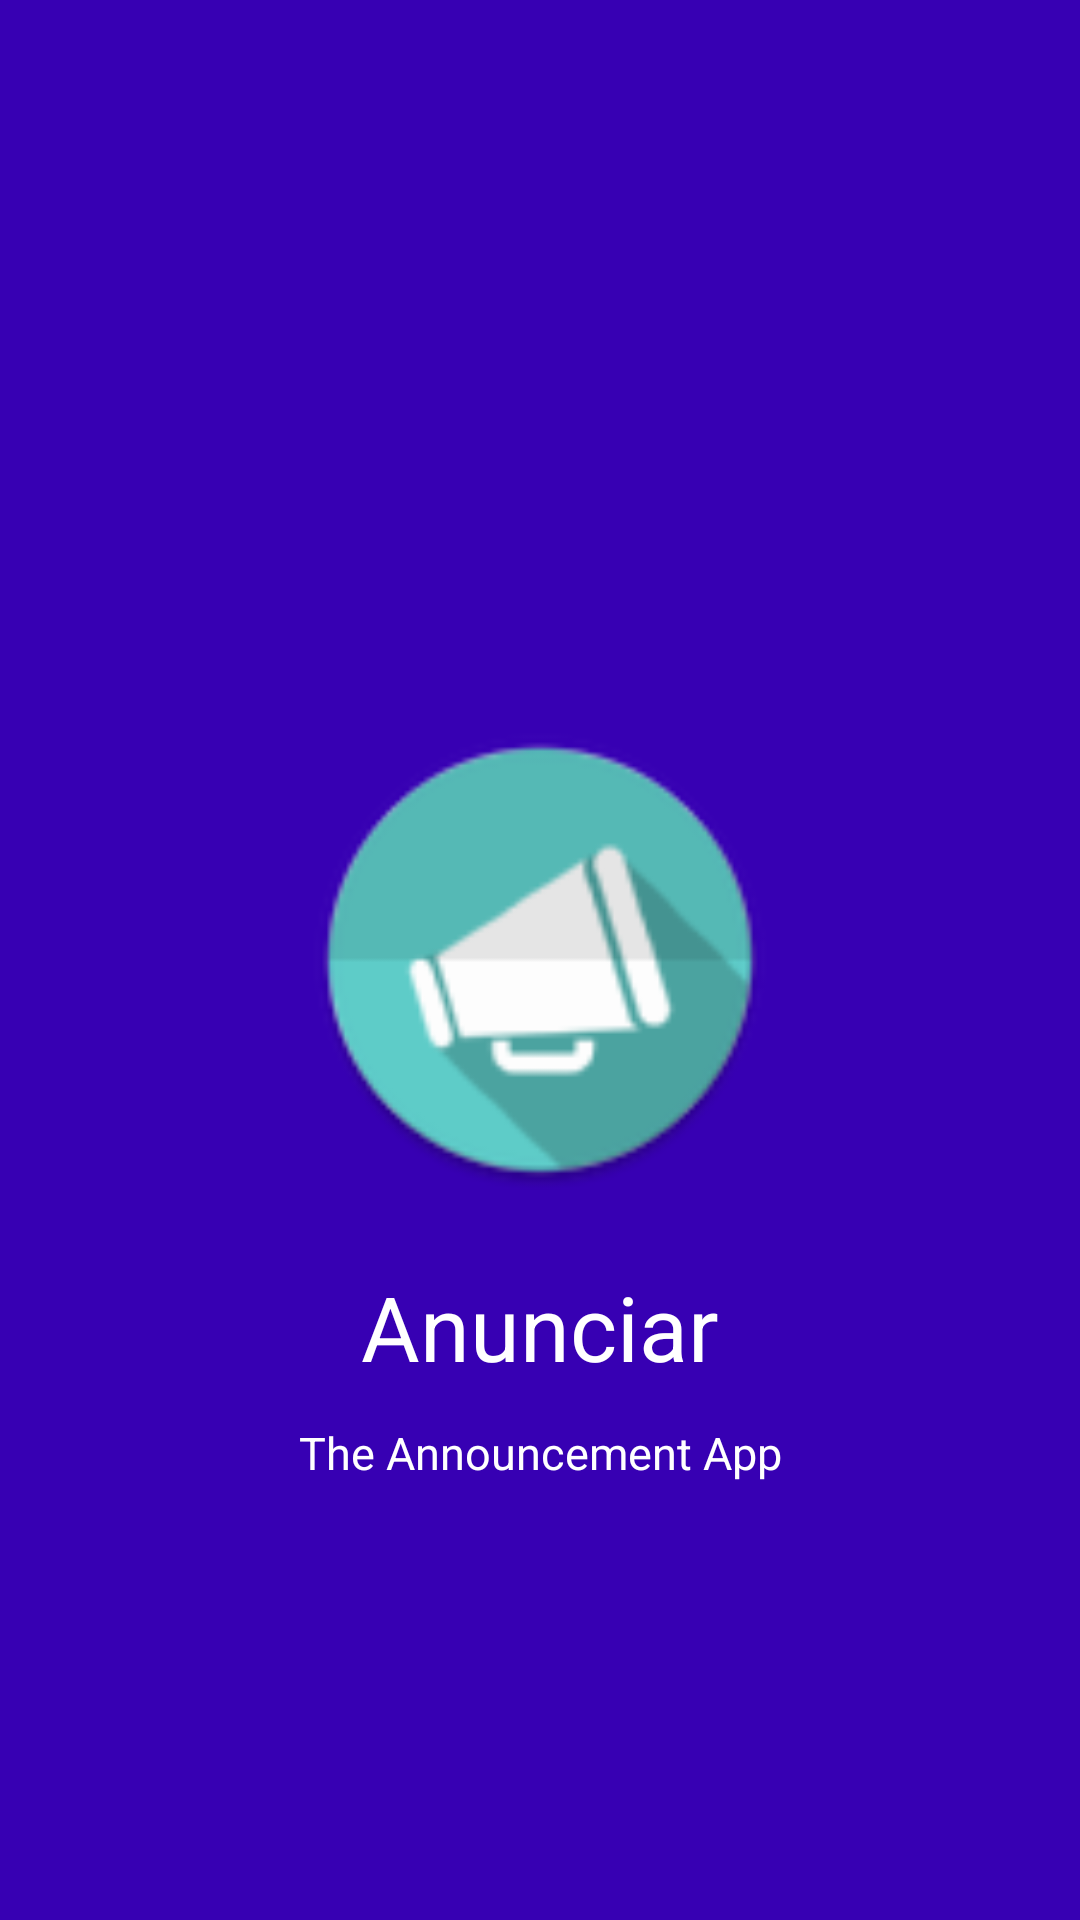

Produce the Android XML layout that renders to this screen, including the resource entries it uses.
<!-- AndroidManifest.xml: application theme AppTheme -->
<!-- res/layout/splash.xml -->
<RelativeLayout xmlns:android="http://schemas.android.com/apk/res/android"
    android:id="@+id/splash_layout"
    android:layout_width="match_parent"
    android:layout_height="match_parent"
    android:background= "@color/colorPrimaryDark"
    android:orientation="vertical"
    android:weightSum="1">

    <ImageView
        android:id="@+id/imageView"
        android:layout_width="wrap_content"
        android:layout_height="wrap_content"
        android:layout_centerHorizontal="true"
        android:layout_centerVertical="true"
        android:contentDescription="@string/access_logo_description"
        android:scaleType="fitXY"
        android:scaleX="3.2"
        android:scaleY="3.2"
        android:src="@mipmap/ic_launcher"
        android:transitionName="splash1" />

    <TextView
        android:layout_width="match_parent"
        android:layout_height="wrap_content"
        android:layout_alignParentStart="true"
        android:layout_below="@+id/imageView"
        android:layout_marginTop="78dp"
        android:contentDescription="@string/app_name"
        android:text="@string/app_name"
        android:textAlignment="center"
        android:textColor="#FFF"
        android:textSize="30sp" />

    <TextView
        android:layout_width="match_parent"
        android:layout_height="wrap_content"
        android:layout_alignParentStart="true"
        android:layout_below="@+id/imageView"
        android:layout_marginTop="130dp"
        android:contentDescription="@string/subtitle"
        android:text="@string/subtitle"
        android:textAlignment="center"
        android:textColor="#FFF"
        android:textSize="15sp" />


</RelativeLayout>
<!-- resources referenced by this layout -->
<resources>
  <!-- mipmap ic_launcher: png bitmap (mipmap-hdpi, 5543 bytes) -->
  <string name="access_logo_description">Anunciar Logo</string>
  <string name="app_name">Anunciar</string>
  <string name="subtitle">The Announcement App</string>
  <style name="AppTheme" parent="Theme.AppCompat.Light.DarkActionBar">
          
          <item name="android:windowContentTransitions">true</item>
          <item name="android:windowAllowEnterTransitionOverlap">true</item>
          <item name="android:windowAllowReturnTransitionOverlap">true</item>
          <item name="colorPrimary">@color/colorPrimary</item>
          <item name="colorPrimaryDark">@color/colorPrimaryDark</item>
          <item name="colorAccent">@color/colorAccent</item>
      </style>
  <!-- not gathered from this repository: default colours our renderer supplied (Android Studio template values) -->
  <color name="colorPrimary">#FF6200EE</color>
  <color name="colorPrimaryDark">#FF3700B3</color>
  <color name="colorAccent">#FF03DAC5</color>
</resources>
